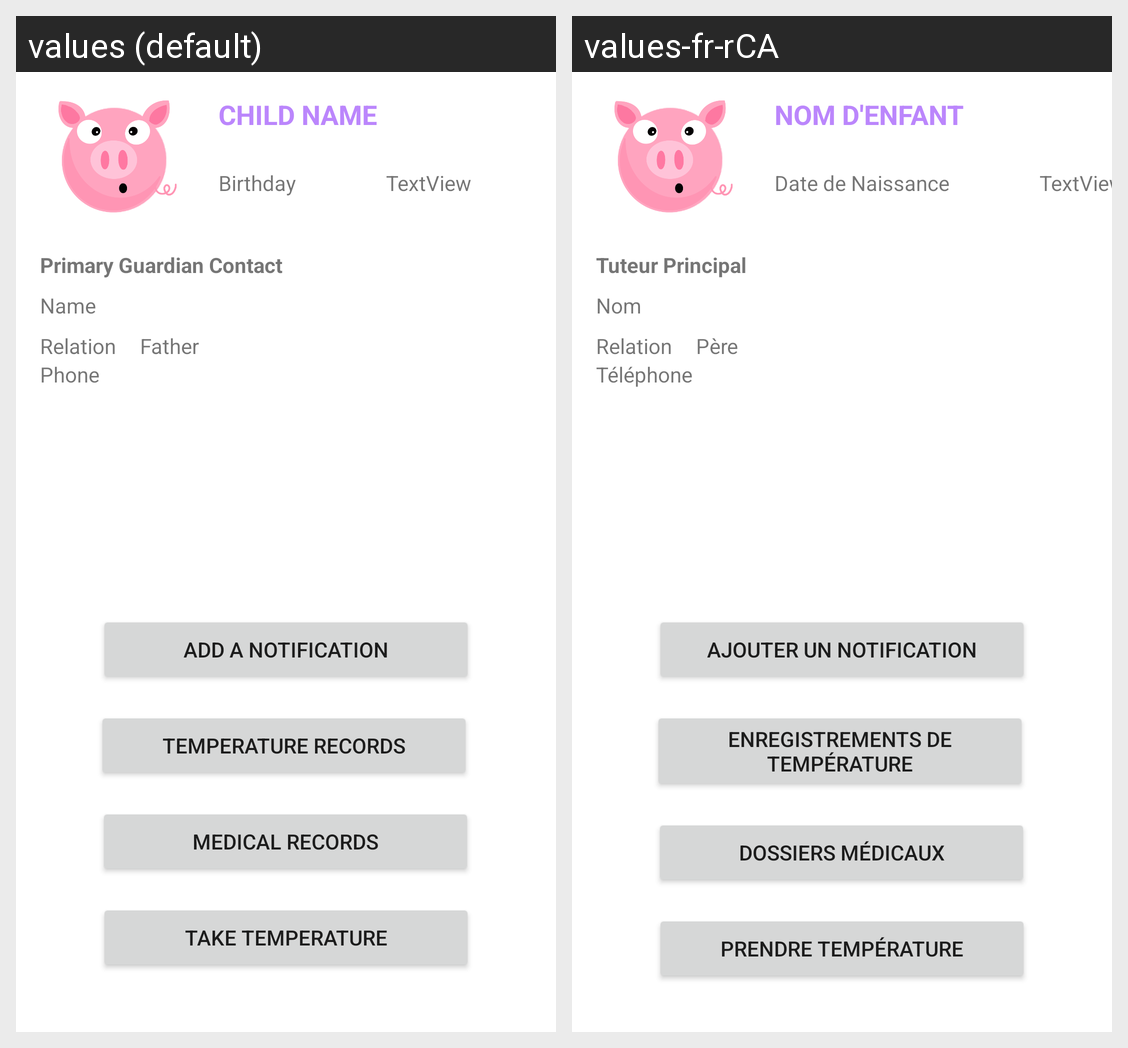

The same Android screen rendered under two of its app's locales, left to right. List the strings drawn on it with the default value and each locale's translation.
Android screen res/layout/activity_child_profile.xml rendered under 2 locales, left to right: values (default), values-fr-rCA. Device: Nexus 5 (rendered at 1080×1920; each locale shown at half size, 540×960, under a caption strip naming it); theme Theme.COEN390_GroupProject_BearCare.
Strings drawn on this screen, with the default value and each locale's value (text and hints the layout hard-codes, and strings that could not be matched under every locale, appear in the picture but are not listed):

child_name
  values: CHILD NAME
  values-fr-rCA: NOM D'ENFANT

primary_guardian_contact
  values: Primary Guardian Contact
  values-fr-rCA: Tuteur Principal

name_string
  values: Name
  values-fr-rCA: Nom

relation_string
  values: Relation
  values-fr-rCA: Relation

phone_string
  values: Phone
  values-fr-rCA: Téléphone

birthday_string
  values: Birthday
  values-fr-rCA: Date de Naissance

temperature_records
  values: Temperature Records
  values-fr-rCA: Enregistrements de Température

medical_records
  values: Medical Records
  values-fr-rCA: Dossiers Médicaux

take_temperature
  values: Take Temperature
  values-fr-rCA: Prendre Température

father_string
  values: Father
  values-fr-rCA: Père

add_a_notification
  values: Add A Notification
  values-fr-rCA: Ajouter un notification
